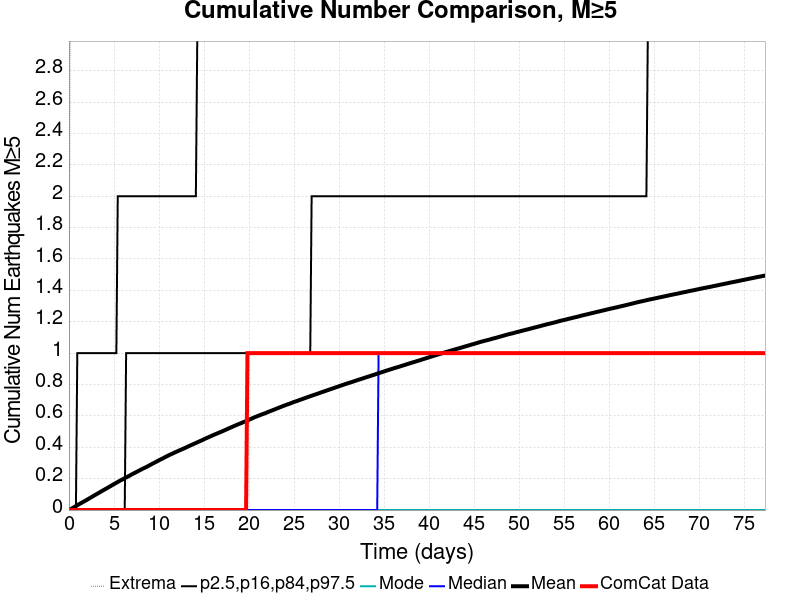

Source data for this figure (header and first rows):
Time (days), ComCat Data, Simulation Mean, Simulation Median, Simulation Mode, Simulation Minimum, Simulation Maximum, 2.5 %-ile, 16 %-ile, 84 %-ile, 97.5 %-ile
0.0, 0.0, 0.0, 0.0, 0.0, 0.0, 0.0, 0.0, 0.0, 0.0, 0.0
0.1549, 0.0, 0.00457, 0.0, 0.0, 0.0, 4.0, 0.0, 0.0, 0.0, 0.0
0.3098, 0.0, 0.00965, 0.0, 0.0, 0.0, 5.0, 0.0, 0.0, 0.0, 0.0
0.4647, 0.0, 0.01485, 0.0, 0.0, 0.0, 6.0, 0.0, 0.0, 0.0, 0.0
0.6197, 0.0, 0.0199, 0.0, 0.0, 0.0, 7.0, 0.0, 0.0, 0.0, 0.0
0.7746, 0.0, 0.02489, 0.0, 0.0, 0.0, 7.0, 0.0, 0.0, 0.0, 0.0
0.9295, 0.0, 0.03039, 0.0, 0.0, 0.0, 7.0, 0.0, 0.0, 0.0, 1.0
1.084, 0.0, 0.03591, 0.0, 0.0, 0.0, 7.0, 0.0, 0.0, 0.0, 1.0
1.239, 0.0, 0.04114, 0.0, 0.0, 0.0, 7.0, 0.0, 0.0, 0.0, 1.0
1.394, 0.0, 0.04581, 0.0, 0.0, 0.0, 8.0, 0.0, 0.0, 0.0, 1.0
1.549, 0.0, 0.05096, 0.0, 0.0, 0.0, 10.0, 0.0, 0.0, 0.0, 1.0
1.704, 0.0, 0.05577, 0.0, 0.0, 0.0, 12.0, 0.0, 0.0, 0.0, 1.0
1.859, 0.0, 0.06083, 0.0, 0.0, 0.0, 12.0, 0.0, 0.0, 0.0, 1.0
2.014, 0.0, 0.06589, 0.0, 0.0, 0.0, 13.0, 0.0, 0.0, 0.0, 1.0
2.169, 0.0, 0.07136, 0.0, 0.0, 0.0, 13.0, 0.0, 0.0, 0.0, 1.0
2.324, 0.0, 0.07637, 0.0, 0.0, 0.0, 13.0, 0.0, 0.0, 0.0, 1.0
2.479, 0.0, 0.08162, 0.0, 0.0, 0.0, 13.0, 0.0, 0.0, 0.0, 1.0
2.634, 0.0, 0.08683, 0.0, 0.0, 0.0, 14.0, 0.0, 0.0, 0.0, 1.0
2.788, 0.0, 0.09219, 0.0, 0.0, 0.0, 15.0, 0.0, 0.0, 0.0, 1.0
2.943, 0.0, 0.09738, 0.0, 0.0, 0.0, 16.0, 0.0, 0.0, 0.0, 1.0
3.098, 0.0, 0.1024, 0.0, 0.0, 0.0, 16.0, 0.0, 0.0, 0.0, 1.0
3.253, 0.0, 0.1075, 0.0, 0.0, 0.0, 16.0, 0.0, 0.0, 0.0, 1.0
3.408, 0.0, 0.1128, 0.0, 0.0, 0.0, 16.0, 0.0, 0.0, 0.0, 1.0
3.563, 0.0, 0.1179, 0.0, 0.0, 0.0, 16.0, 0.0, 0.0, 0.0, 1.0
3.718, 0.0, 0.123, 0.0, 0.0, 0.0, 17.0, 0.0, 0.0, 0.0, 1.0
3.873, 0.0, 0.128, 0.0, 0.0, 0.0, 17.0, 0.0, 0.0, 0.0, 1.0
4.028, 0.0, 0.1331, 0.0, 0.0, 0.0, 18.0, 0.0, 0.0, 0.0, 1.0
4.183, 0.0, 0.1381, 0.0, 0.0, 0.0, 18.0, 0.0, 0.0, 0.0, 1.0
4.338, 0.0, 0.1431, 0.0, 0.0, 0.0, 18.0, 0.0, 0.0, 0.0, 1.0
4.493, 0.0, 0.1485, 0.0, 0.0, 0.0, 18.0, 0.0, 0.0, 0.0, 1.0
4.647, 0.0, 0.1535, 0.0, 0.0, 0.0, 19.0, 0.0, 0.0, 0.0, 1.0
4.802, 0.0, 0.1586, 0.0, 0.0, 0.0, 19.0, 0.0, 0.0, 0.0, 1.0
4.957, 0.0, 0.1639, 0.0, 0.0, 0.0, 19.0, 0.0, 0.0, 0.0, 1.0
5.112, 0.0, 0.169, 0.0, 0.0, 0.0, 19.0, 0.0, 0.0, 0.0, 1.0
5.267, 0.0, 0.1739, 0.0, 0.0, 0.0, 19.0, 0.0, 0.0, 0.0, 1.0
5.422, 0.0, 0.1792, 0.0, 0.0, 0.0, 19.0, 0.0, 0.0, 0.0, 2.0
5.577, 0.0, 0.1842, 0.0, 0.0, 0.0, 19.0, 0.0, 0.0, 0.0, 2.0
5.732, 0.0, 0.1891, 0.0, 0.0, 0.0, 19.0, 0.0, 0.0, 0.0, 2.0
5.887, 0.0, 0.1935, 0.0, 0.0, 0.0, 19.0, 0.0, 0.0, 0.0, 2.0
6.042, 0.0, 0.1985, 0.0, 0.0, 0.0, 19.0, 0.0, 0.0, 0.0, 2.0
6.197, 0.0, 0.2032, 0.0, 0.0, 0.0, 19.0, 0.0, 0.0, 0.0, 2.0
6.352, 0.0, 0.2079, 0.0, 0.0, 0.0, 19.0, 0.0, 0.0, 1.0, 2.0
6.506, 0.0, 0.2123, 0.0, 0.0, 0.0, 19.0, 0.0, 0.0, 1.0, 2.0
6.661, 0.0, 0.2167, 0.0, 0.0, 0.0, 19.0, 0.0, 0.0, 1.0, 2.0
6.816, 0.0, 0.2218, 0.0, 0.0, 0.0, 19.0, 0.0, 0.0, 1.0, 2.0
6.971, 0.0, 0.2268, 0.0, 0.0, 0.0, 19.0, 0.0, 0.0, 1.0, 2.0
7.126, 0.0, 0.2319, 0.0, 0.0, 0.0, 19.0, 0.0, 0.0, 1.0, 2.0
7.281, 0.0, 0.2361, 0.0, 0.0, 0.0, 19.0, 0.0, 0.0, 1.0, 2.0
7.436, 0.0, 0.2406, 0.0, 0.0, 0.0, 19.0, 0.0, 0.0, 1.0, 2.0
7.591, 0.0, 0.2454, 0.0, 0.0, 0.0, 19.0, 0.0, 0.0, 1.0, 2.0
7.746, 0.0, 0.2501, 0.0, 0.0, 0.0, 19.0, 0.0, 0.0, 1.0, 2.0
7.901, 0.0, 0.2547, 0.0, 0.0, 0.0, 19.0, 0.0, 0.0, 1.0, 2.0
8.056, 0.0, 0.2593, 0.0, 0.0, 0.0, 20.0, 0.0, 0.0, 1.0, 2.0
8.211, 0.0, 0.2638, 0.0, 0.0, 0.0, 20.0, 0.0, 0.0, 1.0, 2.0
8.365, 0.0, 0.2681, 0.0, 0.0, 0.0, 20.0, 0.0, 0.0, 1.0, 2.0
8.52, 0.0, 0.2723, 0.0, 0.0, 0.0, 20.0, 0.0, 0.0, 1.0, 2.0
8.675, 0.0, 0.2768, 0.0, 0.0, 0.0, 20.0, 0.0, 0.0, 1.0, 2.0
8.83, 0.0, 0.2814, 0.0, 0.0, 0.0, 20.0, 0.0, 0.0, 1.0, 2.0
8.985, 0.0, 0.2866, 0.0, 0.0, 0.0, 20.0, 0.0, 0.0, 1.0, 2.0
9.14, 0.0, 0.2912, 0.0, 0.0, 0.0, 20.0, 0.0, 0.0, 1.0, 2.0
... 440 more rows
